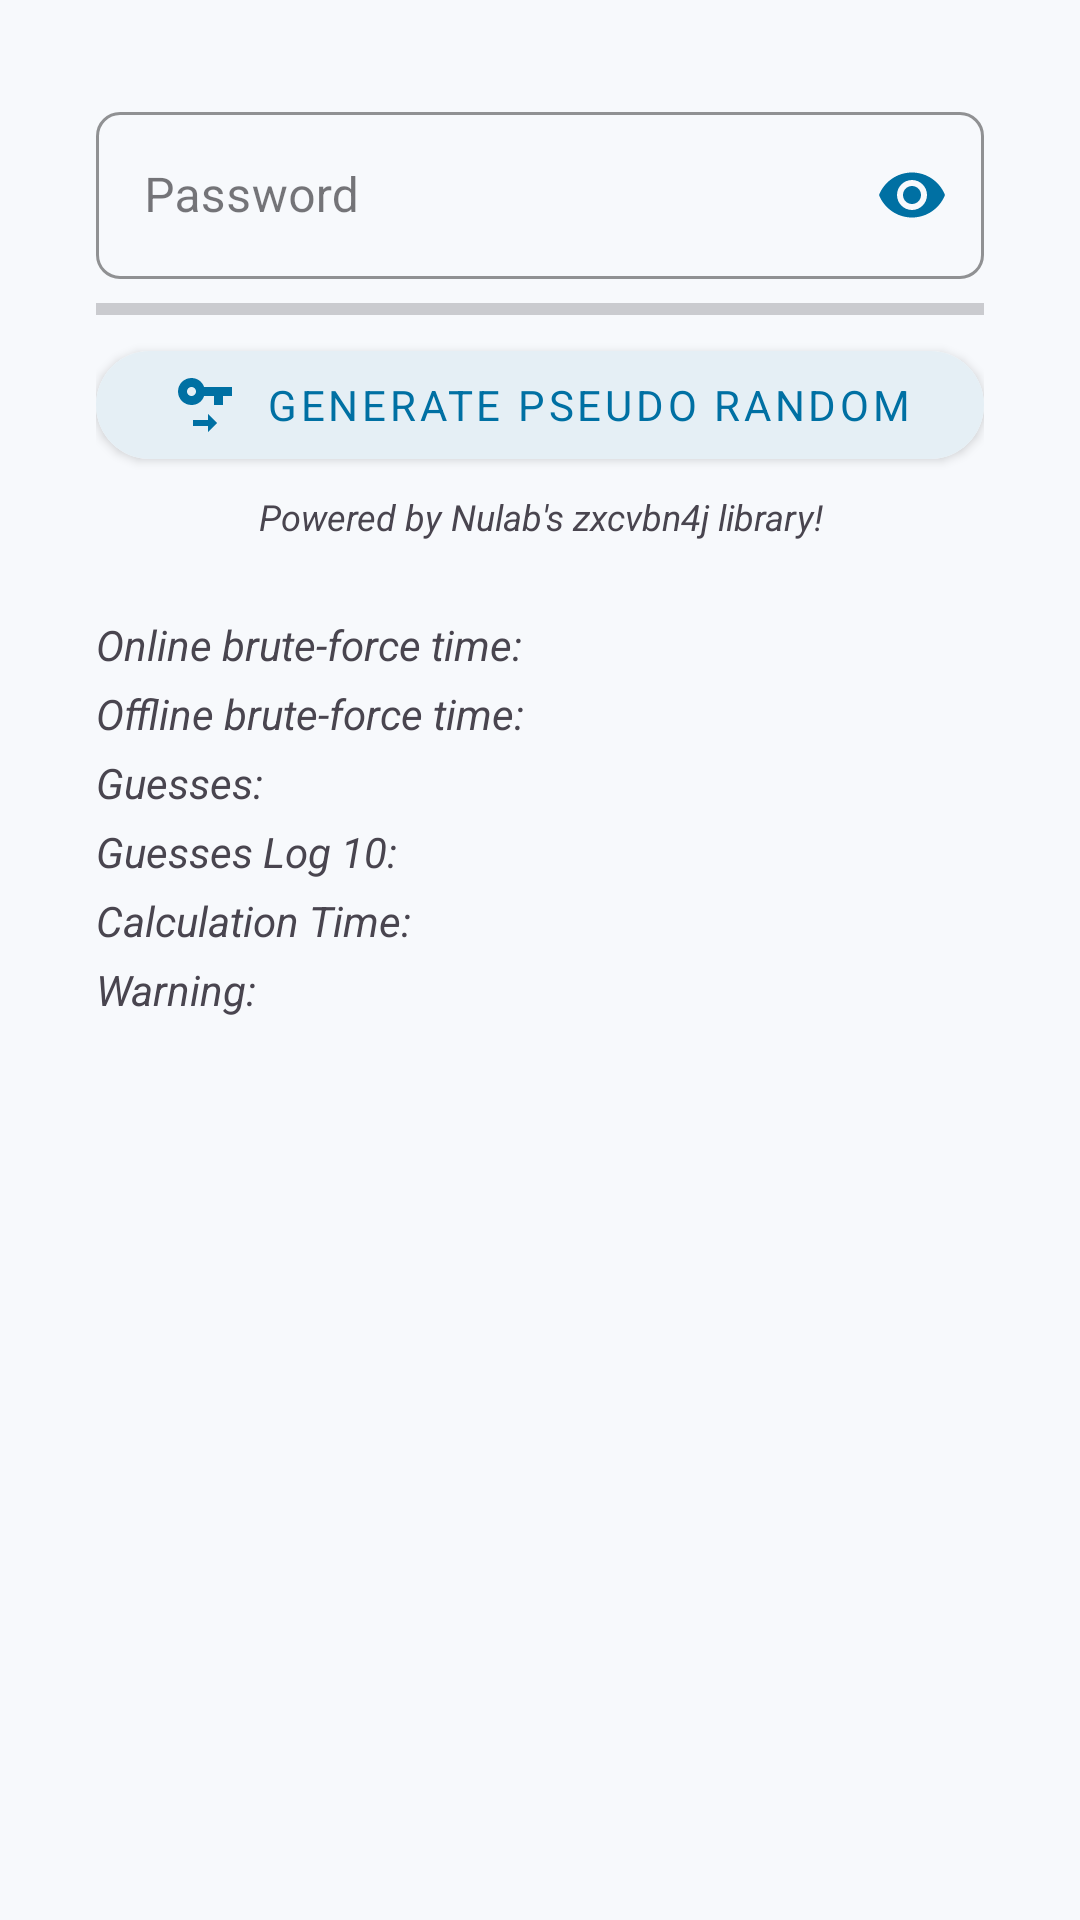

The Android layout XML behind this screen, and the referenced resources:
<!-- AndroidManifest.xml: application theme Theme.ZenCrypt -->
<!-- res/layout/fragment_password_analyzer.xml -->
<?xml version="1.0" encoding="utf-8"?>
<ScrollView xmlns:android="http://schemas.android.com/apk/res/android"
    xmlns:app="http://schemas.android.com/apk/res-auto"
    android:layout_width="match_parent"
    android:layout_height="match_parent">

    <LinearLayout
        android:layout_width="match_parent"
        android:layout_height="wrap_content"
        android:orientation="vertical">

        <com.google.android.material.textfield.TextInputLayout
            style="@style/Widget.MaterialComponents.TextInputLayout.OutlinedBox"
            app:boxCornerRadiusBottomEnd="8dp"
            app:boxCornerRadiusTopEnd="8dp"
            app:boxCornerRadiusBottomStart="8dp"
            app:boxCornerRadiusTopStart="8dp"
            android:layout_width="match_parent"
            android:layout_height="wrap_content"
            android:layout_marginEnd="32dp"
            android:layout_marginStart="32dp"
            android:layout_marginTop="32dp"
            app:passwordToggleEnabled="true"
            app:hintTextColor="?attr/btnTextColor"
            app:boxStrokeColor="?attr/btnTextColor"
            app:passwordToggleTint="?attr/btnTextColor">

            <com.google.android.material.textfield.TextInputEditText
                android:id="@+id/edPasswordP"
                android:layout_width="match_parent"
                android:layout_height="wrap_content"
                android:hint="@string/password"
                android:inputType="textPassword" />

            <ProgressBar
                android:id="@+id/progressBarP"
                style="?android:attr/progressBarStyleHorizontal"
                android:layout_width="match_parent"
                android:layout_height="wrap_content"
                android:layout_marginTop="2dp"
                android:max="400" />

            <com.google.android.material.button.MaterialButton
                android:id="@+id/btn_generate_password"
                android:layout_width="match_parent"
                android:layout_height="wrap_content"
                android:layout_gravity="center"
                app:cornerRadius="20dp"
                app:icon="@drawable/key_arrow_right"
                app:iconTint="?attr/btnTextColor"
                app:iconGravity="textStart"
                android:text="@string/generate_random"
                android:textColor="?attr/btnTextColor"
                android:backgroundTint="?attr/btnBackgroundTint"/>
        </com.google.android.material.textfield.TextInputLayout>

        <TextView
            android:layout_width="match_parent"
            android:layout_height="wrap_content"
            android:text="@string/using_nulab_library"
            android:layout_marginTop="5dp"
            android:layout_marginStart="10dp"
            android:layout_marginEnd="10dp"
            android:textSize="12sp"
            android:textStyle="italic"
            android:gravity="center"/>

        <LinearLayout
            android:id="@+id/llAnalysis"
            android:layout_width="match_parent"
            android:layout_height="wrap_content"
            android:layout_marginEnd="32dp"
            android:layout_marginStart="32dp"
            android:layout_marginTop="25dp"
            android:orientation="vertical">

            <LinearLayout
                android:layout_width="match_parent"
                android:layout_height="wrap_content"
                android:orientation="horizontal">

                <TextView
                    android:layout_width="wrap_content"
                    android:layout_height="wrap_content"
                    android:textStyle="italic"
                    android:text="Online brute-force time: " />

                <TextView
                    android:id="@+id/tvOnlineBFTime"
                    android:textStyle="bold"
                    android:layout_width="wrap_content"
                    android:layout_height="wrap_content" />

            </LinearLayout>

            <LinearLayout
                android:layout_width="match_parent"
                android:layout_height="wrap_content"
                android:layout_marginTop="4dp"
                android:orientation="horizontal">

                <TextView
                    android:layout_width="wrap_content"
                    android:layout_height="wrap_content"
                    android:textStyle="italic"
                    android:text="Offline brute-force time: " />

                <TextView
                    android:id="@+id/tvOfflineBFTime"
                    android:textStyle="bold"
                    android:layout_width="wrap_content"
                    android:layout_height="wrap_content" />

            </LinearLayout>

            <LinearLayout
                android:layout_width="match_parent"
                android:layout_height="wrap_content"
                android:layout_marginTop="4dp"
                android:orientation="horizontal">

                <TextView
                    android:layout_width="wrap_content"
                    android:layout_height="wrap_content"
                    android:textStyle="italic"
                    android:text="Guesses: " />

                <TextView
                    android:id="@+id/tvGuesses"
                    android:textStyle="bold"
                    android:layout_width="wrap_content"
                    android:layout_height="wrap_content" />

            </LinearLayout>

            <LinearLayout
                android:layout_width="match_parent"
                android:layout_height="wrap_content"
                android:layout_marginTop="4dp"
                android:orientation="horizontal">

                <TextView
                    android:layout_width="wrap_content"
                    android:layout_height="wrap_content"
                    android:textStyle="italic"
                    android:text="Guesses Log 10: " />

                <TextView
                    android:id="@+id/tvGuessesLog10"
                    android:textStyle="bold"
                    android:layout_width="wrap_content"
                    android:layout_height="wrap_content" />

            </LinearLayout>

            <LinearLayout
                android:layout_width="match_parent"
                android:layout_height="wrap_content"
                android:layout_marginTop="4dp"
                android:orientation="horizontal">

                <TextView
                    android:layout_width="wrap_content"
                    android:layout_height="wrap_content"
                    android:textStyle="italic"
                    android:text="Calculation Time: " />

                <TextView
                    android:id="@+id/tvCalcTime"
                    android:textStyle="bold"
                    android:layout_width="wrap_content"
                    android:layout_height="wrap_content" />

            </LinearLayout>

            <LinearLayout
                android:layout_width="match_parent"
                android:layout_height="wrap_content"
                android:layout_marginTop="4dp"
                android:orientation="horizontal">

                <TextView
                    android:layout_width="wrap_content"
                    android:layout_height="wrap_content"
                    android:textStyle="italic"
                    android:text="Warning: " />

                <TextView
                    android:id="@+id/tvWarning"
                    android:textStyle="italic|bold"
                    android:layout_width="wrap_content"
                    android:layout_height="wrap_content" />

            </LinearLayout>

        </LinearLayout>

    </LinearLayout>

</ScrollView>
<!-- resources referenced by this layout -->
<resources>
  <!-- drawable key_arrow_right (drawable) -->
  <vector xmlns:android="http://schemas.android.com/apk/res/android"
      android:height="24dp"
      android:width="24dp"
      android:viewportWidth="24"
      android:viewportHeight="24">
      <path android:fillColor="#FFF" android:pathData="M11.7 6C11.1 4.2 9.4 3 7.5 3C5 3 3 5 3 7.5S5 12 7.5 12C9.5 12 11.1 10.8 11.7 9H15V12H18V9H21V6H11.7M7.5 9C6.7 9 6 8.3 6 7.5S6.7 6 7.5 6 9 6.7 9 7.5 8.3 9 7.5 9M13 21V19H8V17H13V15L16 18L13 21" />
  </vector>
  <string name="generate_random">Generate Pseudo Random</string>
  <string name="password">Password</string>
  <string name="using_nulab_library">Powered by Nulab\'s zxcvbn4j library!</string>
  <color name="ZenCryptPrimary">#0070a3</color>
  <color name="ZenCryptDark">#004574</color>
  <color name="white">#FFFFFFFF</color>
  <color name="ZenCryptSecondaryLight">#009de6</color>
  <color name="teal_700">#FF018786</color>
  <color name="black">#FF000000</color>
  <style name="ButtonColorDay" parent="Widget.MaterialComponents.Button">
          <item name="android:textColor">@color/ZenCryptPrimary</item>
          <item name="iconTint">@color/ZenCryptPrimary</item>
      </style>
  <color name="lightBackgroundColor">#F7F9FC</color>
  <!-- drawable shield_key_outline (drawable) -->
  <vector xmlns:android="http://schemas.android.com/apk/res/android"
      android:height="24dp"
      android:width="24dp"
      android:viewportWidth="24"
      android:viewportHeight="24">
      <path android:fillColor="#000" android:pathData="M21,11C21,16.55 17.16,21.74 12,23C6.84,21.74 3,16.55 3,11V5L12,1L21,5V11M12,21C15.75,20 19,15.54 19,11.22V6.3L12,3.18L5,6.3V11.22C5,15.54 8.25,20 12,21M12,6A3,3 0 0,1 15,9C15,10.31 14.17,11.42 13,11.83V14H15V16H13V18H11V11.83C9.83,11.42 9,10.31 9,9A3,3 0 0,1 12,6M12,8A1,1 0 0,0 11,9A1,1 0 0,0 12,10A1,1 0 0,0 13,9A1,1 0 0,0 12,8Z" />
  </vector>
  <!-- drawable file_remove_outline (drawable) -->
  <vector xmlns:android="http://schemas.android.com/apk/res/android"
      android:height="24dp"
      android:width="24dp"
      android:viewportWidth="24"
      android:viewportHeight="24">
      <path android:fillColor="#000" android:pathData="M14 2H6C4.89 2 4 2.9 4 4V20C4 21.11 4.89 22 6 22H18C19.11 22 20 21.11 20 20V8L14 2M18 20H6V4H13V9H18V20M11.95 15.46L14.08 17.58L12.66 19L10.54 16.87L8.42 19L7 17.58L9.13 15.46L7 13.34L8.42 11.92L10.54 14.05L12.66 11.92L14.08 13.34L11.95 15.46Z" />
  </vector>
  <color name="fabMenuColorLight">#333333</color>
  <color name="nav_menu_light">#DFECF3</color>
  <color name="lightBackgroundColorVariant">#DCEAF2</color>
</resources>
